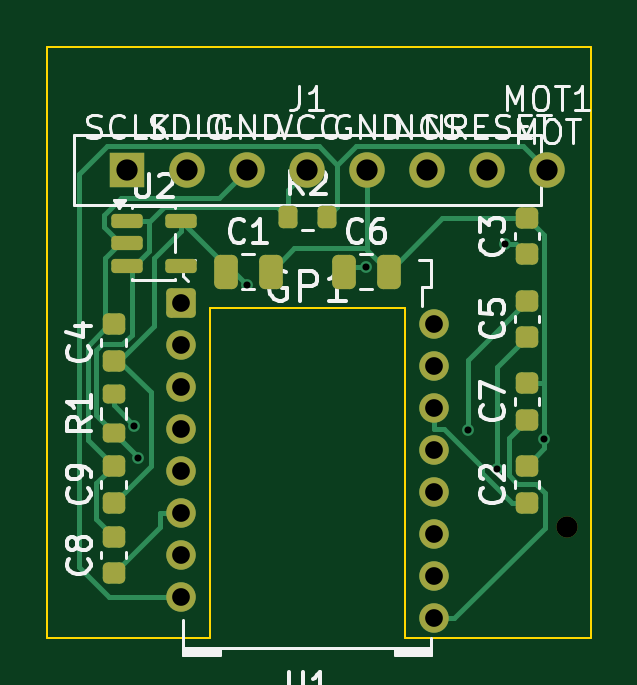
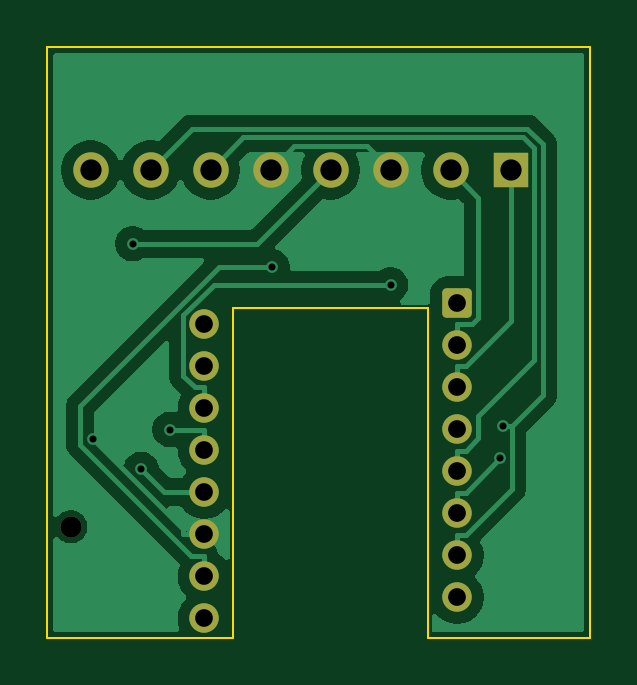
Circuit board: 9 layer files. Board 23.0 x 25.0 mm.
- bottom_copper: pmw3610_daughterboard-B_Cu.gbr (23949 bytes)
- bottom_mask: pmw3610_daughterboard-B_Mask.gbr (1892 bytes)
- bottom_silk: pmw3610_daughterboard-B_Silkscreen.gbr (1902 bytes)
- outline: pmw3610_daughterboard-Edge_Cuts.gbr (816 bytes)
- top_copper: pmw3610_daughterboard-F_Cu.gbr (10034 bytes)
- top_mask: pmw3610_daughterboard-F_Mask.gbr (3286 bytes)
- top_silk: pmw3610_daughterboard-F_Silkscreen.gbr (37173 bytes)
- drill: pmw3610_daughterboard-NPTH.drl (340 bytes)
- drill: pmw3610_daughterboard-PTH.drl (917 bytes)

=== bottom_copper: pmw3610_daughterboard-B_Cu.gbr (23949 bytes, source omitted) ===
=== bottom_mask: pmw3610_daughterboard-B_Mask.gbr (1892 bytes, source withheld) ===
=== bottom_silk: pmw3610_daughterboard-B_Silkscreen.gbr (1902 bytes, source withheld) ===
=== outline: pmw3610_daughterboard-Edge_Cuts.gbr ===
%TF.GenerationSoftware,KiCad,Pcbnew,10.0.6*%
%TF.CreationDate,2026-09-06T20:14:15-07:00*%
%TF.ProjectId,pmw3610_daughterboard,706d7733-3631-4305-9f64-617567687465,rev?*%
%TF.SameCoordinates,Original*%
%TF.FileFunction,Profile,NP*%
%FSLAX46Y46*%
G04 Gerber Fmt 4.6, Leading zero omitted, Abs format (unit mm)*
G04 Created by KiCad (PCBNEW 10.0.6) date 2026-09-06 20:14:15*
%MOMM*%
%LPD*%
G01*
G04 APERTURE LIST*
%TA.AperFunction,Profile*%
%ADD10C,0.100000*%
%TD*%
G04 APERTURE END LIST*
D10*
X0Y0D02*
X23000000Y0D01*
X0Y-25000000D02*
X0Y0D01*
X6875000Y-11050000D02*
X6875000Y-25000000D01*
X6875000Y-25000000D02*
X0Y-25000000D01*
X15125000Y-11050000D02*
X6875000Y-11050000D01*
X15125000Y-25000000D02*
X15125000Y-11050000D01*
X23000000Y0D02*
X23000000Y-25000000D01*
X23000000Y-25000000D02*
X15125000Y-25000000D01*
M02*

=== top_copper: pmw3610_daughterboard-F_Cu.gbr (10034 bytes, source omitted) ===
=== top_mask: pmw3610_daughterboard-F_Mask.gbr (3286 bytes, source withheld) ===
=== top_silk: pmw3610_daughterboard-F_Silkscreen.gbr (37173 bytes, source omitted) ===
=== drill: pmw3610_daughterboard-NPTH.drl ===
M48
; DRILL file KiCad 10.0.6 date 2026-09-06T20:14:15
; FORMAT={-:-/ absolute / metric / decimal}
; #@! TF.CreationDate,2026-09-06T20:14:15-07:00
; #@! TF.GenerationSoftware,Kicad,Pcbnew,10.0.6
; #@! TF.FileFunction,NonPlated,1,2,NPTH
FMAT,2
METRIC
; #@! TA.AperFunction,NonPlated,NPTH,ComponentDrill
T1C0.900
%
G90
G05
T1
X22.0Y-20.3
M30

=== drill: pmw3610_daughterboard-PTH.drl ===
M48
; DRILL file KiCad 10.0.6 date 2026-09-06T20:14:15
; FORMAT={-:-/ absolute / metric / decimal}
; #@! TF.CreationDate,2026-09-06T20:14:15-07:00
; #@! TF.GenerationSoftware,Kicad,Pcbnew,10.0.6
; #@! TF.FileFunction,Plated,1,2,PTH
FMAT,2
METRIC
; #@! TA.AperFunction,Plated,PTH,ViaDrill
T1C0.300
; #@! TA.AperFunction,Plated,PTH,ComponentDrill
T2C0.750
; #@! TA.AperFunction,Plated,PTH,ComponentDrill
T3C0.900
%
G90
G05
T1
X3.684Y-16.032
X3.835Y-17.404
X8.457Y-10.069
X8.46Y-5.2
X13.473Y-9.303
X13.54Y-5.2
X16.35Y-20.622
X17.8Y-16.185
X19.018Y-17.868
X19.382Y-8.319
X21.043Y-16.593
T2
X5.65Y-10.832
X5.65Y-12.612
X5.65Y-14.392
X5.65Y-16.172
X5.65Y-17.952
X5.65Y-19.732
X5.65Y-21.512
X5.65Y-23.292
X16.35Y-11.722
X16.35Y-13.502
X16.35Y-15.282
X16.35Y-17.062
X16.35Y-18.842
X16.35Y-20.622
X16.35Y-22.402
X16.35Y-24.182
T3
X3.38Y-5.2
X5.92Y-5.2
X8.46Y-5.2
X11.0Y-5.2
X13.54Y-5.2
X16.08Y-5.2
X18.62Y-5.2
X21.16Y-5.2
M30
